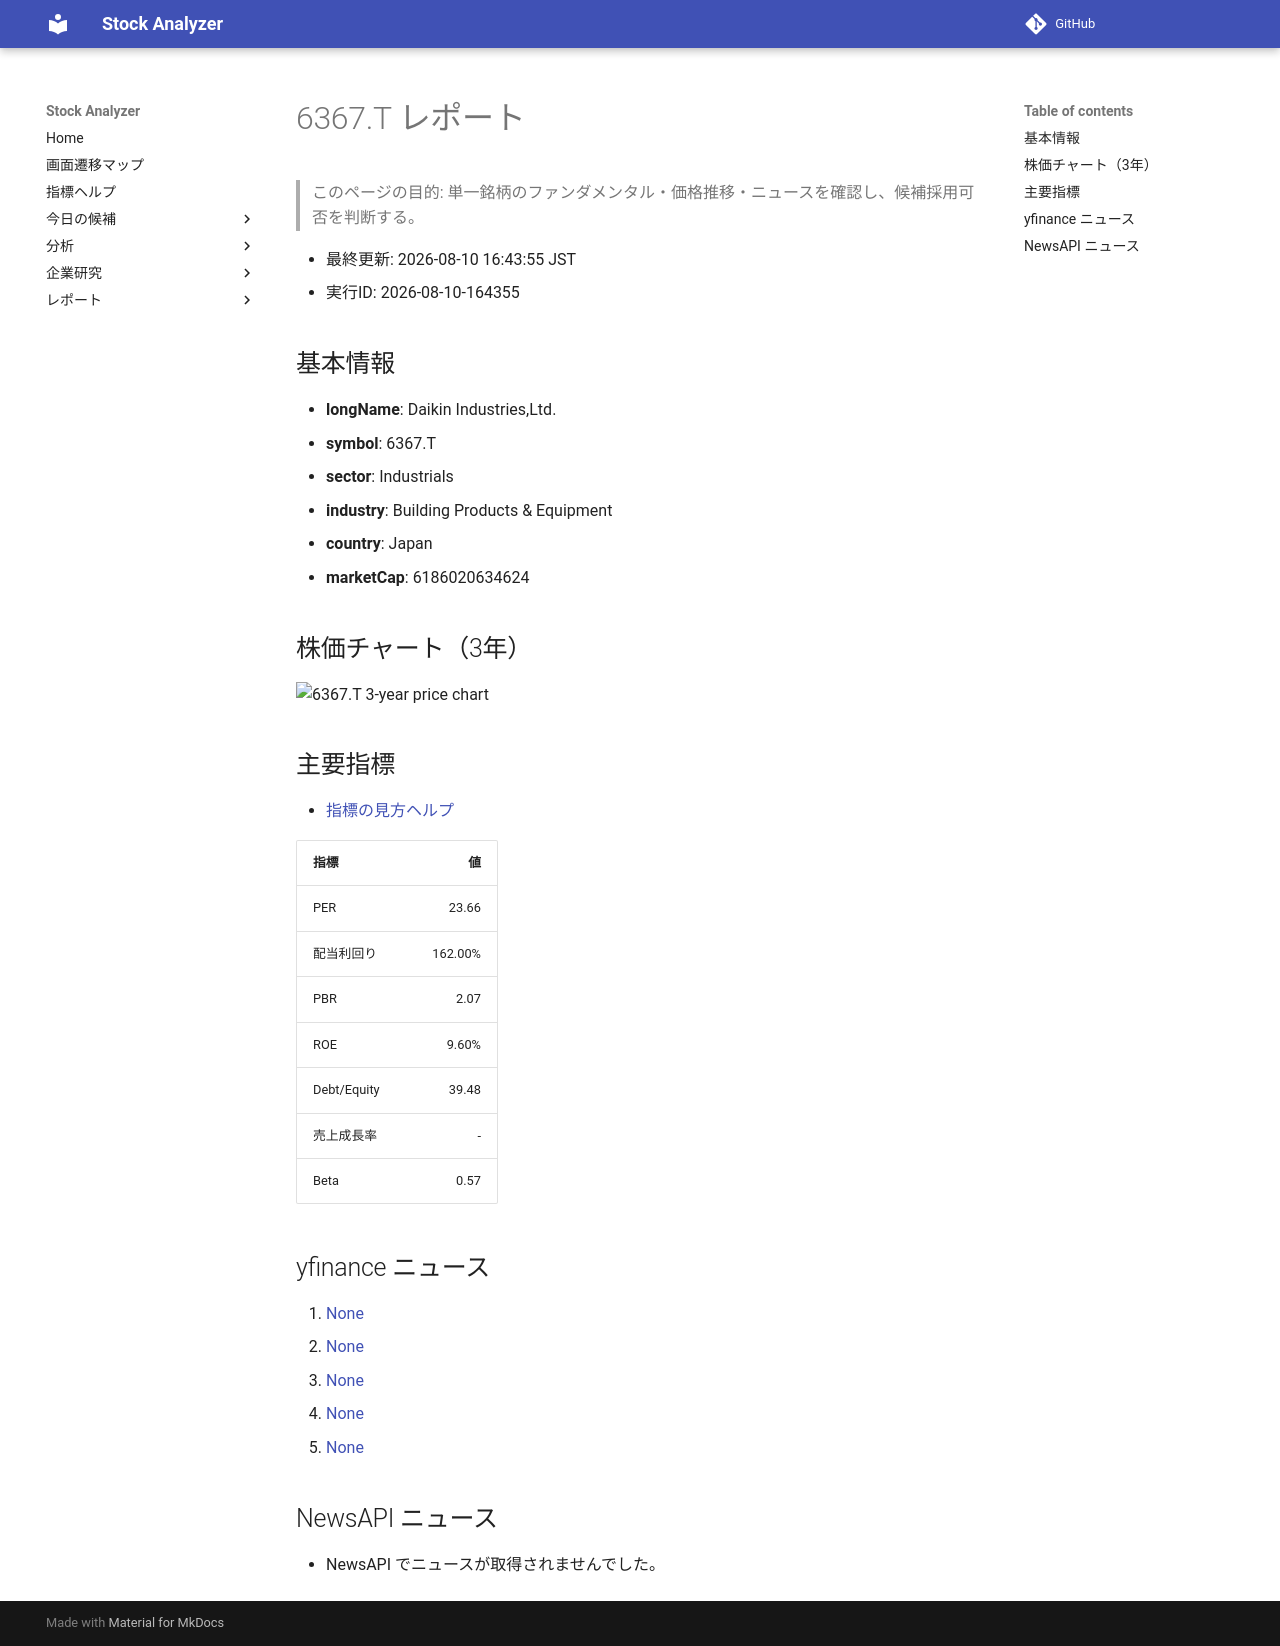

repository: Yumi-note/Making-APP · page: stocks/2026-08-10/164355/6367_T/index.html · generator: mkdocs

# 6367.T レポート

> このページの目的: 単一銘柄のファンダメンタル・価格推移・ニュースを確認し、候補採用可否を判断する。

- 最終更新: 2026-08-10 16:43:55 JST
- 実行ID: 2026-08-10-164355

## 基本情報

- **longName**: Daikin Industries,Ltd.
- **symbol**: 6367.T
- **sector**: Industrials
- **industry**: Building Products & Equipment
- **country**: Japan
- **marketCap**: 6186020634624

## 株価チャート（3年）

![6367.T 3-year price chart](6367_T_3y.png)

## 主要指標

- [指標の見方ヘルプ](../../../../indicators.md)

| 指標 | 値 |
|---|---:|
| PER | 23.66 |
| 配当利回り | 162.00% |
| PBR | 2.07 |
| ROE | 9.60% |
| Debt/Equity | 39.48 |
| 売上成長率 | - |
| Beta | 0.57 |

## yfinance ニュース

1. [None](None)
2. [None](None)
3. [None](None)
4. [None](None)
5. [None](None)

## NewsAPI ニュース

- NewsAPI でニュースが取得されませんでした。
